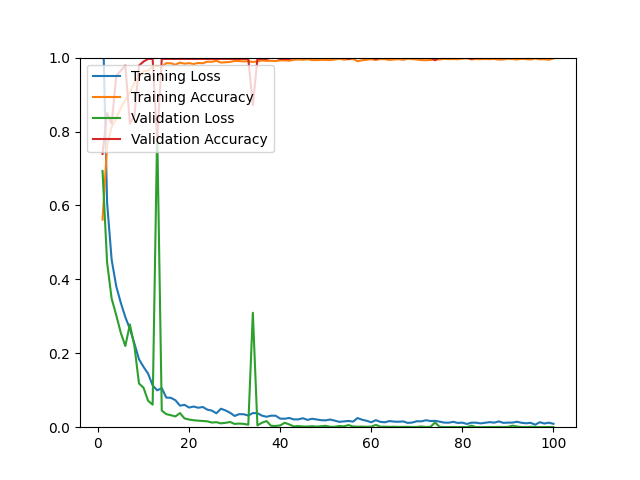

The table this chart was drawn from, first rows:
epoch, loss, acc, val_loss, val_acc
1, 1.133, 0.5616, 0.6933, 0.7393
2, 0.6074, 0.7611, 0.4456, 0.8500
3, 0.4530, 0.8127, 0.3478, 0.8214
4, 0.3816, 0.8347, 0.3034, 0.9500
5, 0.3369, 0.8642, 0.2557, 0.9643
6, 0.2979, 0.8847, 0.2197, 0.9786
7, 0.2661, 0.9063, 0.2781, 0.8214
8, 0.2262, 0.9319, 0.2195, 0.8429
9, 0.1839, 0.9488, 0.1182, 0.9786
10, 0.1632, 0.9630, 0.1067, 0.9893
11, 0.1448, 0.9650, 0.0715, 0.9964
12, 0.1132, 0.9748, 0.0610, 0.9964
13, 0.0998, 0.9776, 0.8026, 0.7750
14, 0.1056, 0.9752, 0.0450, 0.9964
15, 0.0801, 0.9850, 0.0353, 0.9964
16, 0.0795, 0.9847, 0.0324, 0.9964
17, 0.0730, 0.9807, 0.0291, 0.9964
18, 0.0583, 0.9866, 0.0382, 0.9964
19, 0.0604, 0.9835, 0.0237, 0.9964
20, 0.0532, 0.9850, 0.0207, 0.9964
21, 0.0559, 0.9827, 0.0188, 0.9964
22, 0.0526, 0.9854, 0.0177, 0.9964
23, 0.0547, 0.9847, 0.0169, 0.9964
24, 0.0475, 0.9890, 0.0159, 0.9964
25, 0.0449, 0.9886, 0.0126, 0.9964
26, 0.0376, 0.9913, 0.0135, 0.9964
27, 0.0500, 0.9866, 0.0103, 0.9964
28, 0.0454, 0.9874, 0.0119, 0.9964
29, 0.0390, 0.9882, 0.0141, 0.9964
30, 0.0304, 0.9913, 0.0088, 0.9964
31, 0.0353, 0.9906, 0.0098, 0.9964
32, 0.0350, 0.9898, 0.0090, 0.9964
33, 0.0316, 0.9902, 0.0068, 0.9964
34, 0.0382, 0.9882, 0.3097, 0.8714
35, 0.0380, 0.9898, 0.0050, 0.9964
36, 0.0312, 0.9921, 0.0120, 0.9964
37, 0.0283, 0.9913, 0.0166, 0.9964
38, 0.0312, 0.9913, 0.0038, 1
39, 0.0311, 0.9906, 0.0034, 1
40, 0.0232, 0.9929, 0.0048, 0.9964
41, 0.0229, 0.9925, 0.0121, 0.9964
42, 0.0250, 0.9917, 0.0075, 0.9964
43, 0.0210, 0.9941, 0.0021, 1
44, 0.0212, 0.9949, 0.0031, 1
45, 0.0243, 0.9941, 0.0020, 1
46, 0.0198, 0.9957, 0.0017, 1
47, 0.0229, 0.9933, 0.0027, 1
48, 0.0209, 0.9933, 0.0016, 1
49, 0.0189, 0.9941, 0.0025, 1
50, 0.0186, 0.9937, 0.0038, 1
51, 0.0207, 0.9933, 0.0011, 1
52, 0.0177, 0.9949, 0.0011, 1
53, 0.0144, 0.9969, 0.0033, 1
54, 0.0158, 0.9945, 0.0023, 1
55, 0.0169, 0.9957, 0.0057, 0.9964
56, 0.0151, 0.9965, 0.0020, 1
57, 0.0248, 0.9902, 0.0014, 1
58, 0.0201, 0.9929, 0.0016, 1
59, 0.0173, 0.9941, 0.0011, 1
60, 0.0133, 0.9957, 0.0015, 1
... 40 more rows
